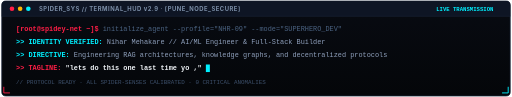
t = 0.00 s
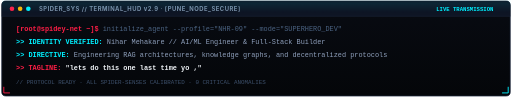
t = 0.49 s
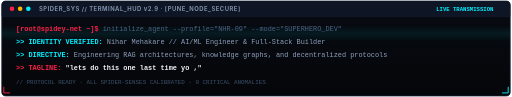
t = 1.47 s
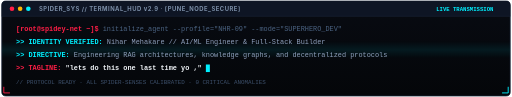
t = 2.00 s
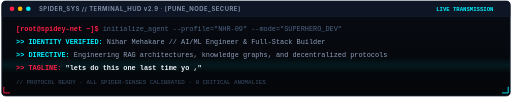
t = 2.50 s
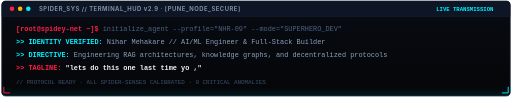
t = 3.50 s

The animated SVG that drew these frames (rendered in a browser with its animation timeline set to each time). Animation: 2 CSS @keyframes rules; one cycle of 4.00 s, repeats indefinitely.

<svg xmlns="http://www.w3.org/2000/svg" viewBox="0 0 1000 190" width="100%" height="100%">
  <defs>
    <linearGradient id="termBg" x1="0%" y1="0%" x2="0%" y2="100%">
      <stop offset="0%" stop-color="#080B12" />
      <stop offset="100%" stop-color="#040609" />
    </linearGradient>

    <linearGradient id="scanlineGrad" x1="0%" y1="0%" x2="0%" y2="100%">
      <stop offset="0%" stop-color="#00F0FF" stop-opacity="0" />
      <stop offset="50%" stop-color="#00F0FF" stop-opacity="0.08" />
      <stop offset="100%" stop-color="#00F0FF" stop-opacity="0" />
    </linearGradient>

    <style>
      @keyframes blinkCursor {
        0%, 49% { opacity: 1; }
        50%, 100% { opacity: 0; }
      }
      @keyframes scanSweep {
        0% { transform: translateY(-40px); }
        100% { transform: translateY(200px); }
      }
      .cursor-blink { animation: blinkCursor 0.9s infinite; }
      .scan-sweep { animation: scanSweep 4s linear infinite; }
      @media (prefers-reduced-motion: reduce) {
        .cursor-blink, .scan-sweep { animation: none !important; }
      }
    </style>
  </defs>

  <!-- Terminal Window Outer Frame -->
  <rect x="2" y="2" width="996" height="186" rx="8" fill="url(#termBg)" stroke="#1C273C" stroke-width="1.5" />

  <!-- Top Title Bar -->
  <path d="M 2 10 C 2 5.5 5.5 2 10 2 L 990 2 C 994.5 2 998 5.5 998 10 L 998 32 L 2 32 Z" fill="#0E1524" />
  <line x1="2" y1="32" x2="998" y2="32" stroke="#1C273C" stroke-width="1" />

  <!-- Window Dots / LEDs -->
  <circle cx="22" cy="17" r="4.5" fill="#FF1E46" />
  <circle cx="38" cy="17" r="4.5" fill="#FFB703" />
  <circle cx="54" cy="17" r="4.5" fill="#00F0FF" />

  <text x="75" y="21" font-family="'SF Pro Display', -apple-system, sans-serif" font-size="11.5" font-weight="700" fill="#7C8FA8" letter-spacing="1">
    SPIDER_SYS // TERMINAL_HUD v2.9 · [PUNE_NODE_SECURE]
  </text>

  <text x="965" y="21" font-family="'Courier New', monospace" font-size="11" font-weight="700" fill="#00F0FF" text-anchor="end">
    LIVE TRANSMISSION
  </text>

  <!-- Scanning Sweep Beam -->
  <g class="scan-sweep">
    <rect x="2" y="0" width="996" height="35" fill="url(#scanlineGrad)" />
  </g>

  <!-- Console Log Stream -->
  <g transform="translate(30, 60)" font-family="'Courier New', Courier, monospace" font-size="13.5">
    <!-- Line 1 -->
    <text x="0" y="0" fill="#4B6382">
      <tspan fill="#FF1E46" font-weight="bold">[root@spidey-net ~]$</tspan> initialize_agent --profile="NHR-09" --mode="SUPERHERO_DEV"
    </text>

    <!-- Line 2 -->
    <text x="0" y="26" fill="#8FA0BC">
      <tspan fill="#00F0FF" font-weight="bold">&gt;&gt; IDENTITY VERIFIED:</tspan> Nihar Mehakare // AI/ML Engineer &amp; Full-Stack Builder
    </text>

    <!-- Line 3 -->
    <text x="0" y="52" fill="#8FA0BC">
      <tspan fill="#00F0FF" font-weight="bold">&gt;&gt; DIRECTIVE:</tspan> Engineering RAG architectures, knowledge graphs, and decentralized protocols
    </text>

    <!-- Line 4 -->
    <text x="0" y="78" fill="#F0F4F8" font-weight="bold">
      <tspan fill="#FF1E46">&gt;&gt; TAGLINE:</tspan> "lets do this one last time yo ," <tspan fill="#00F0FF" class="cursor-blink">█</tspan>
    </text>

    <!-- Line 5 (Sub status) -->
    <text x="0" y="104" font-size="11.5" fill="#3D506B">
      // PROTOCOL READY · ALL SPIDER-SENSES CALIBRATED · 0 CRITICAL ANOMALIES
    </text>
  </g>

  <!-- Corner Brackets -->
  <path d="M 6 170 L 6 182 L 18 182" fill="none" stroke="#FF1E46" stroke-width="1.8" />
  <path d="M 994 170 L 994 182 L 982 182" fill="none" stroke="#00F0FF" stroke-width="1.8" />
</svg>
